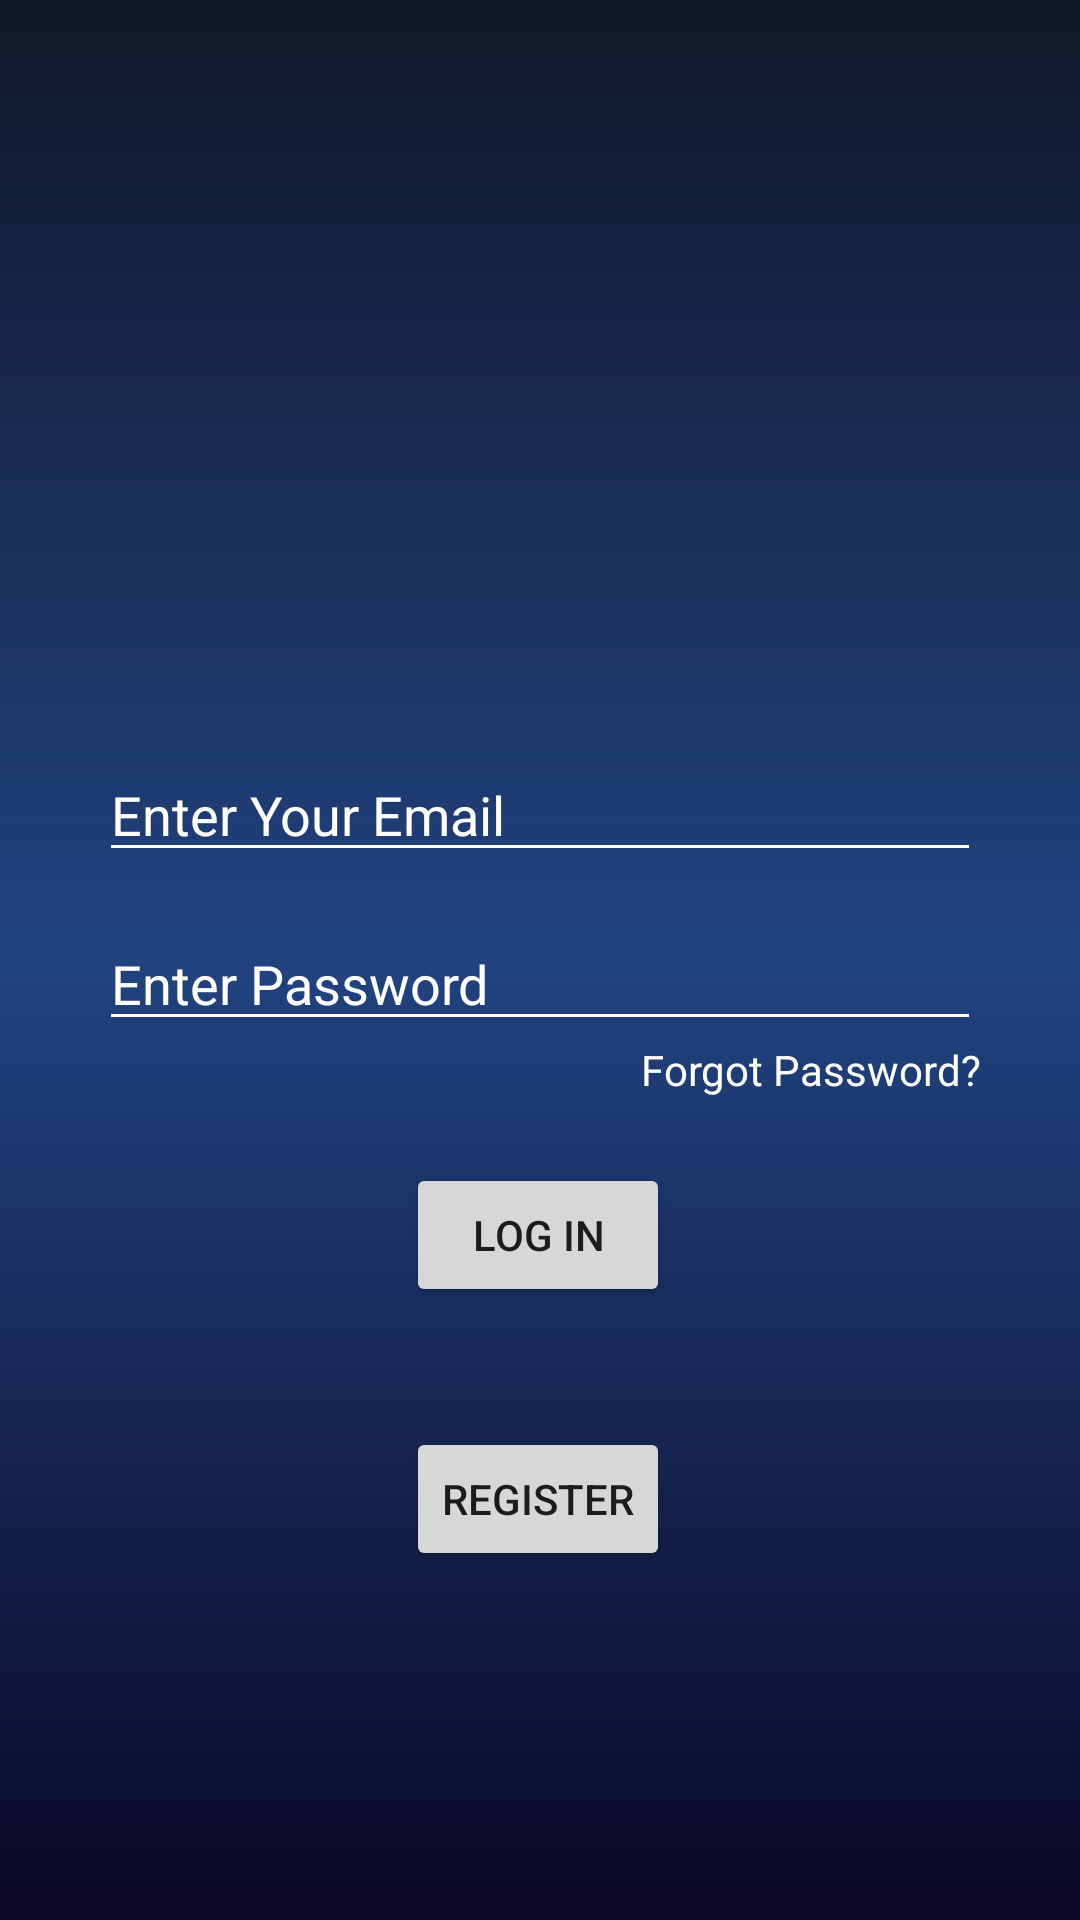

Write the Android layout XML for this screen, with the resource values it uses.
<!-- AndroidManifest.xml: application theme Theme.Data_auth -->
<!-- res/layout/activity_login.xml -->
<?xml version="1.0" encoding="utf-8"?>
<androidx.constraintlayout.widget.ConstraintLayout xmlns:android="http://schemas.android.com/apk/res/android"
    xmlns:app="http://schemas.android.com/apk/res-auto"
    xmlns:tools="http://schemas.android.com/tools"
    android:layout_width="match_parent"
    android:layout_height="match_parent"
    tools:context=".LoginActivity"
    android:orientation="vertical"
    android:background="@drawable/bg_l">

    <EditText
        android:id="@+id/editTextEmailAddress"
        android:layout_width="wrap_content"
        android:layout_height="wrap_content"
        android:layout_marginBottom="100dp"
        android:ems="14"
        android:hint="Enter Your Email"
        android:textColorHint="@color/white"
        android:textColor="@color/white"
        android:backgroundTint="@color/white"
        android:inputType="textEmailAddress"
        app:layout_constraintBottom_toBottomOf="parent"
        app:layout_constraintEnd_toEndOf="parent"
        app:layout_constraintStart_toStartOf="parent"
        app:layout_constraintTop_toTopOf="parent" />

    <EditText
        android:id="@+id/editTextPassword"
        android:layout_width="wrap_content"
        android:layout_height="wrap_content"
        android:layout_marginTop="15dp"
        android:ems="14"
        android:textColorHint="@color/white"
        android:textColor="@color/white"
        android:backgroundTint="@color/white"
        android:hint="Enter Password"
        android:inputType="textPassword"
        app:layout_constraintEnd_toEndOf="parent"
        app:layout_constraintStart_toStartOf="parent"
        app:layout_constraintTop_toBottomOf="@+id/editTextEmailAddress" />

    <Button
        android:id="@+id/button_login"
        android:layout_width="wrap_content"
        android:layout_height="wrap_content"
        android:layout_marginBottom="200dp"
        android:text="Log In"
        app:layout_constraintBottom_toBottomOf="parent"
        app:layout_constraintEnd_toEndOf="parent"
        app:layout_constraintHorizontal_bias="0.498"
        app:layout_constraintStart_toStartOf="parent"
        app:layout_constraintTop_toBottomOf="@+id/editTextPassword"
        app:layout_constraintVertical_bias="0.905" />

    <Button
        android:id="@+id/button_ToGoRegister"
        android:layout_width="wrap_content"
        android:layout_height="wrap_content"
        android:layout_marginTop="40dp"
        android:text="Register"
        app:layout_constraintEnd_toEndOf="@+id/button_login"
        app:layout_constraintStart_toStartOf="@+id/button_login"
        app:layout_constraintTop_toBottomOf="@+id/button_login" />

    <TextView
        android:id="@+id/button_ToGoForgotPassword"
        android:layout_width="wrap_content"
        android:layout_height="wrap_content"
        android:text="Forgot Password?"
        android:textColor="@color/white"
        app:layout_constraintEnd_toEndOf="@+id/editTextPassword"
        app:layout_constraintTop_toBottomOf="@+id/editTextPassword" />
</androidx.constraintlayout.widget.ConstraintLayout>
<!-- resources referenced by this layout -->
<resources>
  <!-- drawable bg_l (drawable) -->
  <?xml version="1.0" encoding="utf-8"?>
  <shape android:shape="rectangle" xmlns:android="http://schemas.android.com/apk/res/android">
      <gradient android:startColor="#101729"
          android:centerColor="#214380"
          android:endColor="#0A0724"
          android:angle="230"/>
  </shape>
  <style name="Theme.Data_auth" parent="Theme.MaterialComponents.DayNight.NoActionBar">
          
          <item name="colorPrimary">@color/purple_500</item>
          <item name="colorPrimaryVariant">@color/purple_700</item>
          <item name="colorOnPrimary">@color/white</item>
          
          <item name="colorSecondary">@color/teal_200</item>
          <item name="colorSecondaryVariant">@color/teal_700</item>
          <item name="colorOnSecondary">@color/black</item>
          
          <item name="android:statusBarColor">?attr/colorPrimaryVariant</item>
          
      </style>
  <!-- not gathered from this repository: default colours our renderer supplied (Android Studio template values) -->
  <color name="purple_500">#FF6200EE</color>
  <color name="purple_700">#FF3700B3</color>
  <color name="teal_200">#FF03DAC5</color>
  <color name="teal_700">#FF018786</color>
  <color name="black">#FF000000</color>
  <color name="white">#FFFFFFFF</color>
</resources>
